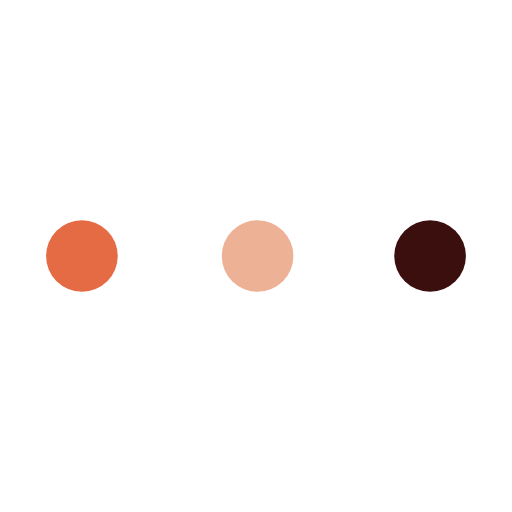
t = 0.00 s
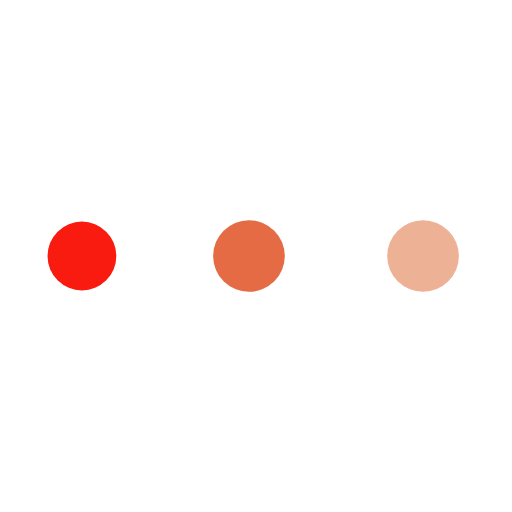
t = 0.29 s
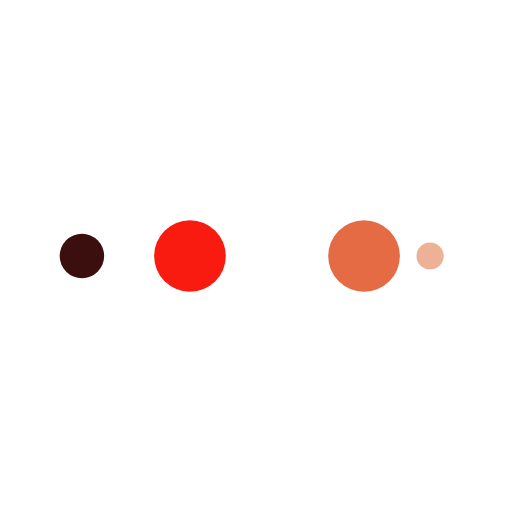
t = 0.48 s
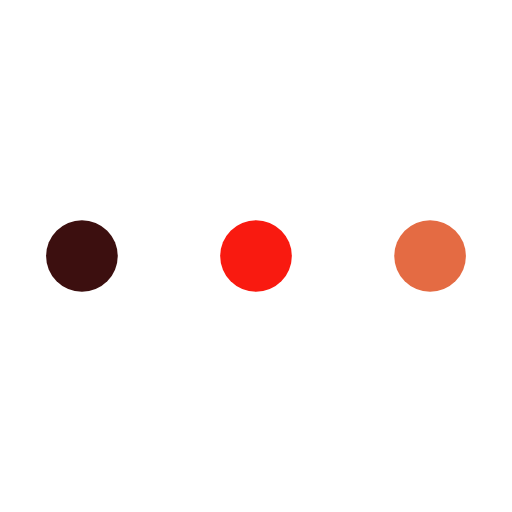
t = 0.77 s
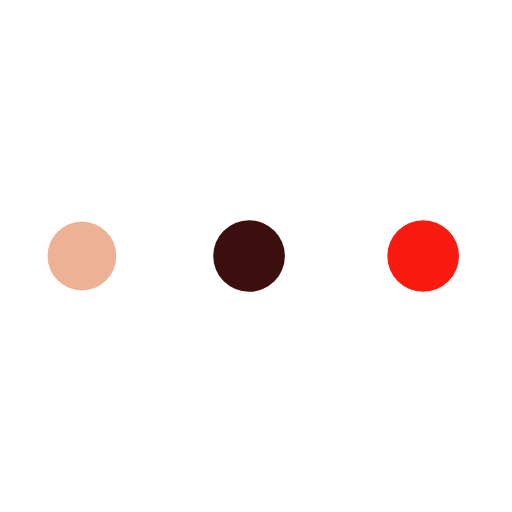
t = 1.06 s
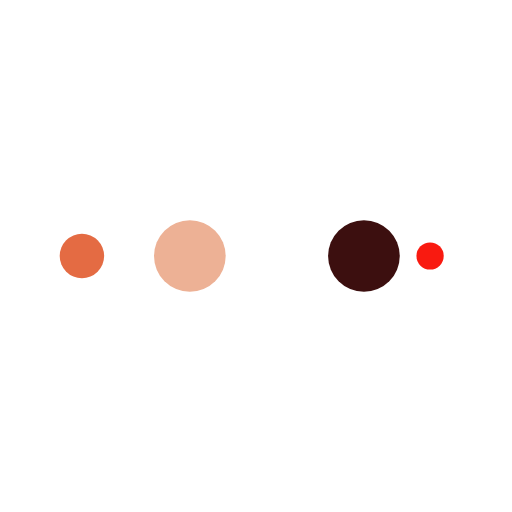
t = 1.25 s

The animated SVG that drew these frames (rendered in a browser with its animation timeline set to each time). Animation: 10 SMIL elements (animate=10); one cycle of 1.54 s, repeats indefinitely.

<?xml version="1.0" encoding="utf-8"?>
<svg xmlns="http://www.w3.org/2000/svg" xmlns:xlink="http://www.w3.org/1999/xlink" style="margin: auto; background: rgb(255, 255, 255); display: block; shape-rendering: auto;" width="164px" height="164px" viewBox="0 0 100 100" preserveAspectRatio="xMidYMid">
<circle cx="84" cy="50" r="3.97762" fill="#3c0f0f">
    <animate attributeName="r" repeatCount="indefinite" dur="0.3846153846153846s" calcMode="spline" keyTimes="0;1" values="7;0" keySplines="0 0.5 0.5 1" begin="0s"></animate>
    <animate attributeName="fill" repeatCount="indefinite" dur="1.5384615384615383s" calcMode="discrete" keyTimes="0;0.25;0.5;0.75;1" values="#3c0f0f;#edb195;#e46b43;#f91a10;#3c0f0f" begin="0s"></animate>
</circle><circle cx="16" cy="50" r="3.02214" fill="#3c0f0f">
  <animate attributeName="r" repeatCount="indefinite" dur="1.5384615384615383s" calcMode="spline" keyTimes="0;0.25;0.5;0.75;1" values="0;0;7;7;7" keySplines="0 0.5 0.5 1;0 0.5 0.5 1;0 0.5 0.5 1;0 0.5 0.5 1" begin="0s"></animate>
  <animate attributeName="cx" repeatCount="indefinite" dur="1.5384615384615383s" calcMode="spline" keyTimes="0;0.25;0.5;0.75;1" values="16;16;16;50;84" keySplines="0 0.5 0.5 1;0 0.5 0.5 1;0 0.5 0.5 1;0 0.5 0.5 1" begin="0s"></animate>
</circle><circle cx="30.679" cy="50" r="7" fill="#f91a10">
  <animate attributeName="r" repeatCount="indefinite" dur="1.5384615384615383s" calcMode="spline" keyTimes="0;0.25;0.5;0.75;1" values="0;0;7;7;7" keySplines="0 0.5 0.5 1;0 0.5 0.5 1;0 0.5 0.5 1;0 0.5 0.5 1" begin="-0.3846153846153846s"></animate>
  <animate attributeName="cx" repeatCount="indefinite" dur="1.5384615384615383s" calcMode="spline" keyTimes="0;0.25;0.5;0.75;1" values="16;16;16;50;84" keySplines="0 0.5 0.5 1;0 0.5 0.5 1;0 0.5 0.5 1;0 0.5 0.5 1" begin="-0.3846153846153846s"></animate>
</circle><circle cx="64.6789" cy="50" r="7" fill="#e46b43">
  <animate attributeName="r" repeatCount="indefinite" dur="1.5384615384615383s" calcMode="spline" keyTimes="0;0.25;0.5;0.75;1" values="0;0;7;7;7" keySplines="0 0.5 0.5 1;0 0.5 0.5 1;0 0.5 0.5 1;0 0.5 0.5 1" begin="-0.7692307692307692s"></animate>
  <animate attributeName="cx" repeatCount="indefinite" dur="1.5384615384615383s" calcMode="spline" keyTimes="0;0.25;0.5;0.75;1" values="16;16;16;50;84" keySplines="0 0.5 0.5 1;0 0.5 0.5 1;0 0.5 0.5 1;0 0.5 0.5 1" begin="-0.7692307692307692s"></animate>
</circle><circle cx="16" cy="50" r="0" fill="#edb195">
  <animate attributeName="r" repeatCount="indefinite" dur="1.5384615384615383s" calcMode="spline" keyTimes="0;0.25;0.5;0.75;1" values="0;0;7;7;7" keySplines="0 0.5 0.5 1;0 0.5 0.5 1;0 0.5 0.5 1;0 0.5 0.5 1" begin="-1.1538461538461537s"></animate>
  <animate attributeName="cx" repeatCount="indefinite" dur="1.5384615384615383s" calcMode="spline" keyTimes="0;0.25;0.5;0.75;1" values="16;16;16;50;84" keySplines="0 0.5 0.5 1;0 0.5 0.5 1;0 0.5 0.5 1;0 0.5 0.5 1" begin="-1.1538461538461537s"></animate>
</circle>
<!-- [ldio] generated by https://loading.io/ --></svg>
